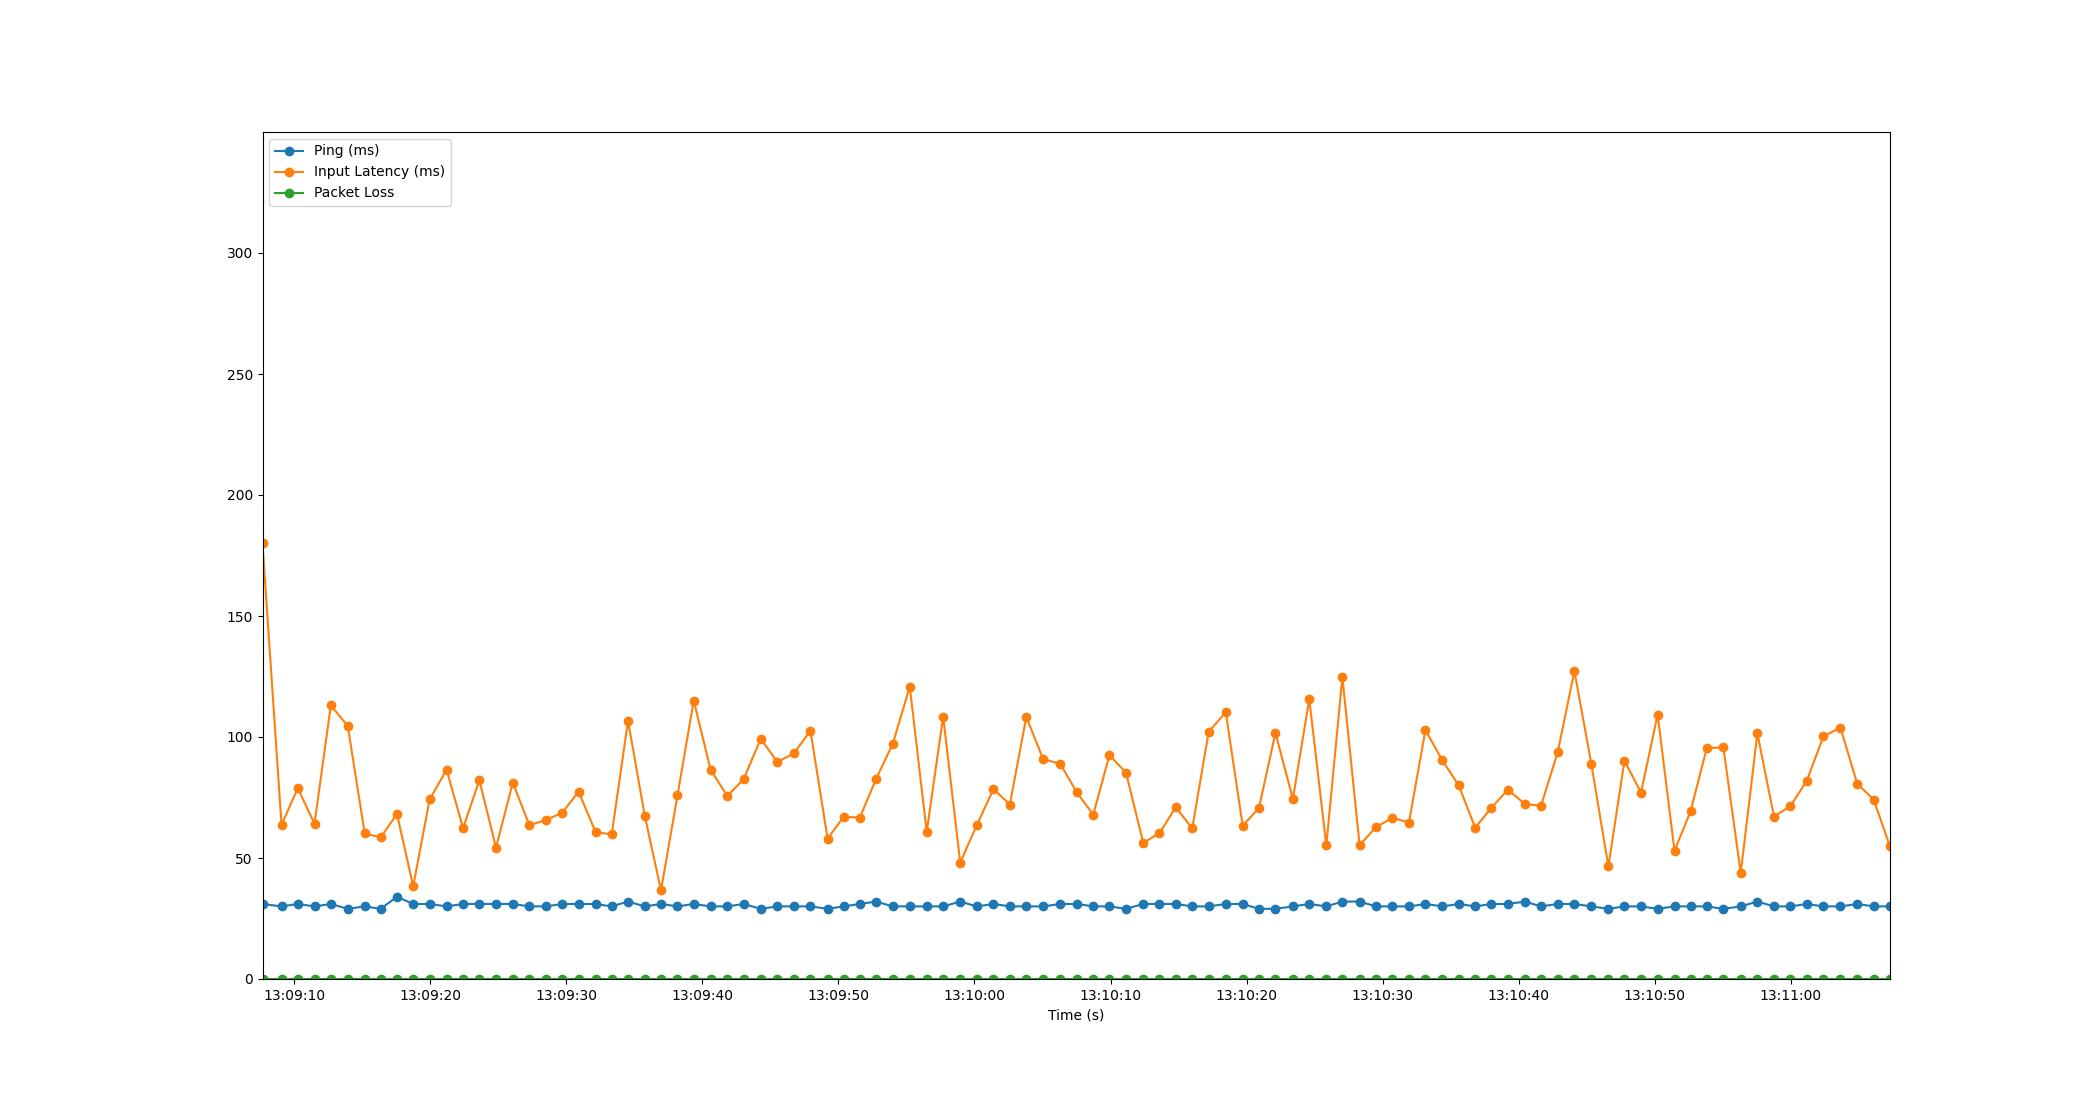

Data behind this chart, as committed beside it:
Time, Timestamp, Ping, Packet Loss, Input Latency
1.6689300537109375e-06, 2023-07-20 13:09:07.668690, 31, 0, 180
1.399, 2023-07-20 13:09:09.067313, 30, 0, 63.62
2.589, 2023-07-20 13:09:10.257863, 31, 0, 78.86
3.822, 2023-07-20 13:09:11.490955, 30, 0, 64.17
5.023, 2023-07-20 13:09:12.691794, 31, 0, 113.1
6.266, 2023-07-20 13:09:13.934948, 29, 0, 104.5
7.513, 2023-07-20 13:09:15.182153, 30, 0, 60.13
8.693, 2023-07-20 13:09:16.361298, 29, 0, 58.5
9.88, 2023-07-20 13:09:17.548250, 34, 0, 68.22
11.08, 2023-07-20 13:09:18.746536, 31, 0, 38.36
12.28, 2023-07-20 13:09:19.952198, 31, 0, 74.19
13.53, 2023-07-20 13:09:21.199237, 30, 0, 86.47
14.74, 2023-07-20 13:09:22.410854, 31, 0, 62.34
15.94, 2023-07-20 13:09:23.608228, 31, 0, 82.14
17.16, 2023-07-20 13:09:24.829898, 31, 0, 54.3
18.4, 2023-07-20 13:09:26.067673, 31, 0, 81.16
19.62, 2023-07-20 13:09:27.283803, 30, 0, 63.56
20.83, 2023-07-20 13:09:28.496280, 30, 0, 65.69
22.03, 2023-07-20 13:09:29.693884, 31, 0, 68.68
23.23, 2023-07-20 13:09:30.902359, 31, 0, 77.41
24.48, 2023-07-20 13:09:32.148217, 31, 0, 60.71
25.67, 2023-07-20 13:09:33.334788, 30, 0, 59.73
26.87, 2023-07-20 13:09:34.536212, 32, 0, 106.7
28.1, 2023-07-20 13:09:35.765348, 30, 0, 67.44
29.29, 2023-07-20 13:09:36.958399, 31, 0, 36.63
30.5, 2023-07-20 13:09:38.171337, 30, 0, 75.86
31.7, 2023-07-20 13:09:39.364257, 31, 0, 115.1
32.94, 2023-07-20 13:09:40.604250, 30, 0, 86.52
34.16, 2023-07-20 13:09:41.829279, 30, 0, 75.61
35.36, 2023-07-20 13:09:43.025719, 31, 0, 82.51
36.62, 2023-07-20 13:09:44.292218, 29, 0, 99.25
37.84, 2023-07-20 13:09:45.512233, 30, 0, 89.65
39.05, 2023-07-20 13:09:46.722489, 30, 0, 93.25
40.27, 2023-07-20 13:09:47.942914, 30, 0, 102.5
41.54, 2023-07-20 13:09:49.204210, 29, 0, 58.03
42.72, 2023-07-20 13:09:50.385282, 30, 0, 67.03
43.91, 2023-07-20 13:09:51.574911, 31, 0, 66.72
45.11, 2023-07-20 13:09:52.776256, 32, 0, 82.8
46.32, 2023-07-20 13:09:53.986965, 30, 0, 97.08
47.58, 2023-07-20 13:09:55.245351, 30, 0, 120.8
48.82, 2023-07-20 13:09:56.488276, 30, 0, 60.77
50.03, 2023-07-20 13:09:57.696233, 30, 0, 108.5
51.28, 2023-07-20 13:09:58.952208, 32, 0, 48.11
52.5, 2023-07-20 13:10:00.166728, 30, 0, 63.55
53.73, 2023-07-20 13:10:01.397431, 31, 0, 78.52
54.93, 2023-07-20 13:10:02.596246, 30, 0, 72.07
56.14, 2023-07-20 13:10:03.808234, 30, 0, 108.3
57.38, 2023-07-20 13:10:05.053685, 30, 0, 90.8
58.63, 2023-07-20 13:10:06.298666, 31, 0, 88.97
59.84, 2023-07-20 13:10:07.512313, 31, 0, 77.17
61.06, 2023-07-20 13:10:08.730647, 30, 0, 67.89
62.25, 2023-07-20 13:10:09.918789, 30, 0, 92.52
63.47, 2023-07-20 13:10:11.138278, 29, 0, 85.25
64.73, 2023-07-20 13:10:12.403388, 31, 0, 56.21
65.93, 2023-07-20 13:10:13.595966, 31, 0, 60.27
67.13, 2023-07-20 13:10:14.796202, 31, 0, 70.98
68.34, 2023-07-20 13:10:16.004117, 30, 0, 62.22
69.54, 2023-07-20 13:10:17.212203, 30, 0, 102.1
70.8, 2023-07-20 13:10:18.469655, 31, 0, 110.2
72.04, 2023-07-20 13:10:19.713062, 31, 0, 63.35
... 39 more rows
